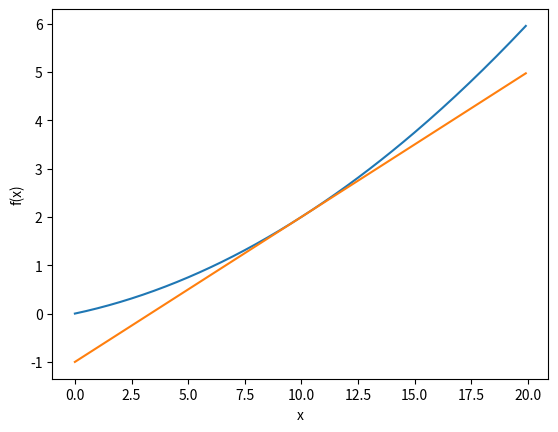

This chart was generated by the following Python code:
import numpy as np
import matplotlib.pylab as plt

def function_1(x):
    return 0.01*x**2 + 0.1*x

def function_2(x):
    return x[0]**2 + x[1]**2
    # return np.sum(x**2)

def numerical_diff(f, x):
    h = 1e-4
    return (f(x+h) - f(x-h)) / (2*h)

def tangent_line(f, x):
    d = numerical_diff(f, x)
    print(d)
    y = f(x) - d * x
    return lambda t: d * t + y


x = np.arange(0.0, 20.0, 0.1)
y = function_1(x)
plt.xlabel("x")
plt.ylabel("f(x)")

tf = tangent_line(function_1, 10)
y2 = tf(x)

plt.plot(x, y)
plt.plot(x, y2)
plt.show()